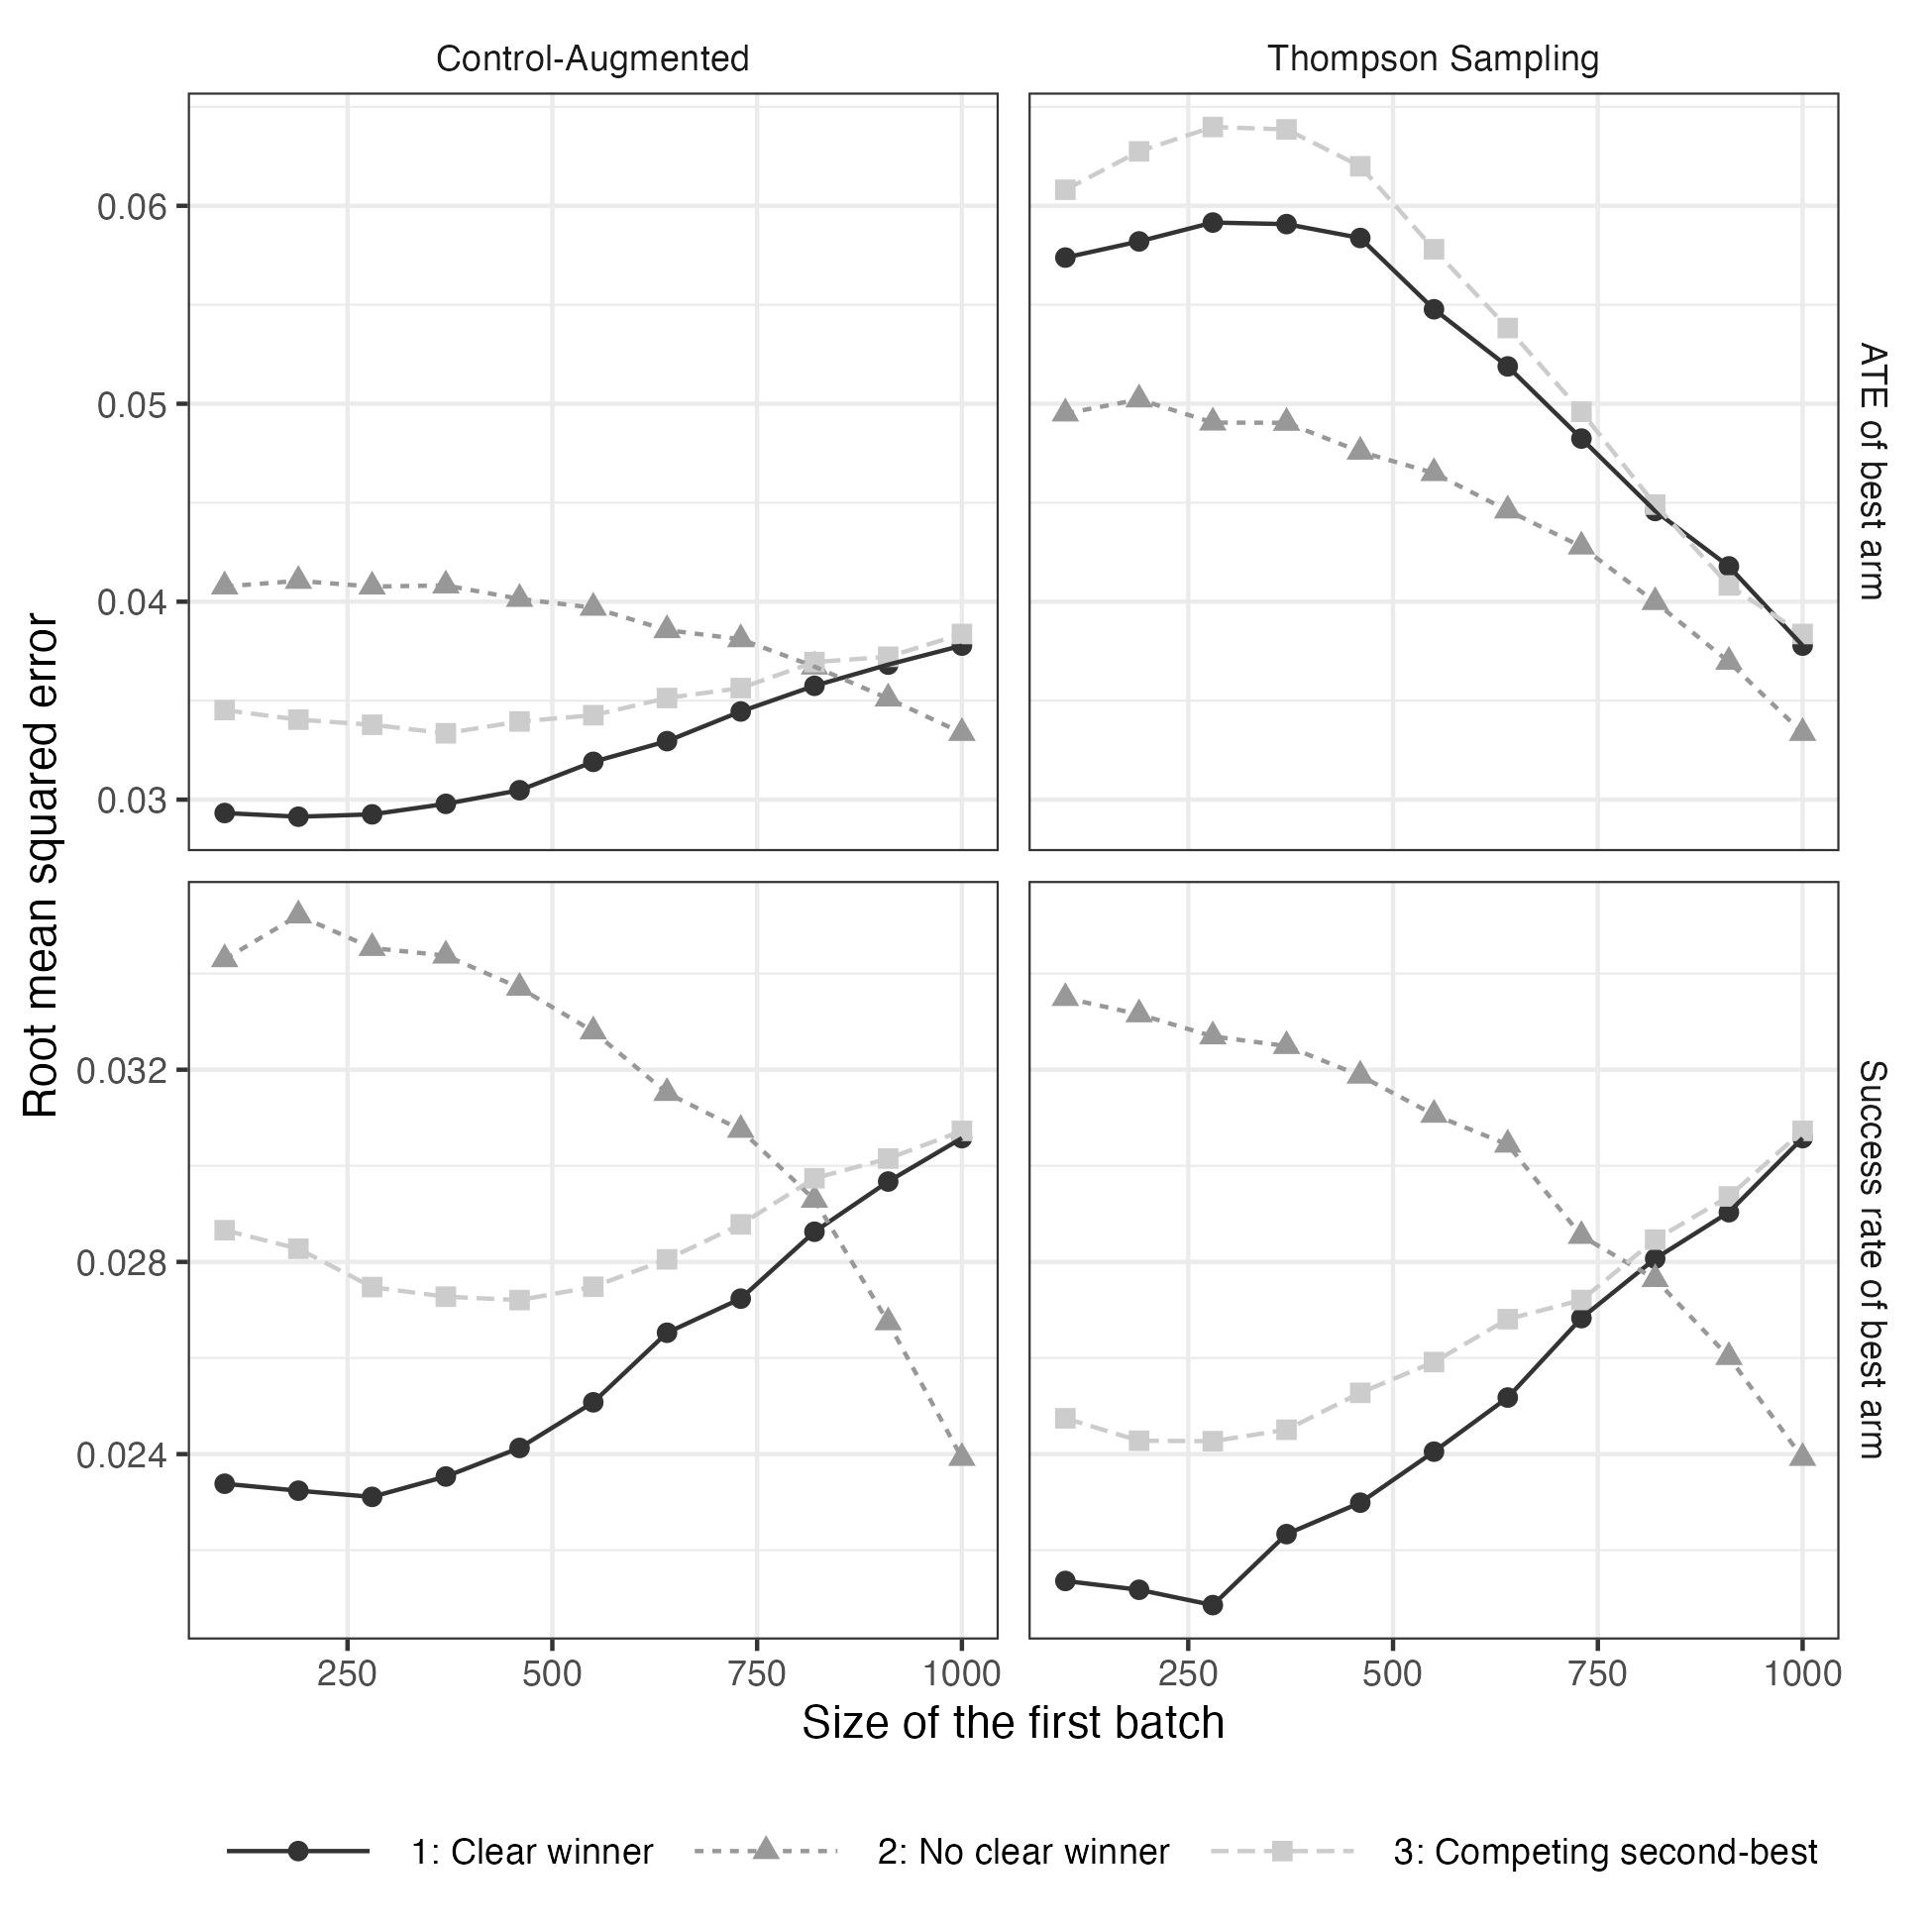

Data behind this chart, as committed beside it:
Scenario, Algorithm, first_batch, statistic, value
1: Clear winner, Thompson Sampling, 100, Success rate of best arm, 0.02136
1: Clear winner, Thompson Sampling, 100, ATE of best arm, 0.05738
1: Clear winner, Thompson Sampling, 190, Success rate of best arm, 0.02118
1: Clear winner, Thompson Sampling, 190, ATE of best arm, 0.0582
1: Clear winner, Thompson Sampling, 280, Success rate of best arm, 0.02086
1: Clear winner, Thompson Sampling, 280, ATE of best arm, 0.05915
1: Clear winner, Thompson Sampling, 370, Success rate of best arm, 0.02233
1: Clear winner, Thompson Sampling, 370, ATE of best arm, 0.05907
1: Clear winner, Thompson Sampling, 460, Success rate of best arm, 0.02299
1: Clear winner, Thompson Sampling, 460, ATE of best arm, 0.05837
1: Clear winner, Thompson Sampling, 550, Success rate of best arm, 0.02405
1: Clear winner, Thompson Sampling, 550, ATE of best arm, 0.05477
1: Clear winner, Thompson Sampling, 640, Success rate of best arm, 0.02518
1: Clear winner, Thompson Sampling, 640, ATE of best arm, 0.05189
1: Clear winner, Thompson Sampling, 730, Success rate of best arm, 0.02683
1: Clear winner, Thompson Sampling, 730, ATE of best arm, 0.04824
1: Clear winner, Thompson Sampling, 820, Success rate of best arm, 0.02807
1: Clear winner, Thompson Sampling, 820, ATE of best arm, 0.04458
1: Clear winner, Thompson Sampling, 910, Success rate of best arm, 0.02903
1: Clear winner, Thompson Sampling, 910, ATE of best arm, 0.04178
1: Clear winner, Control-Augmented, 100, Success rate of best arm, 0.02338
1: Clear winner, Control-Augmented, 100, ATE of best arm, 0.02932
1: Clear winner, Control-Augmented, 190, Success rate of best arm, 0.02324
1: Clear winner, Control-Augmented, 190, ATE of best arm, 0.02914
1: Clear winner, Control-Augmented, 280, Success rate of best arm, 0.02311
1: Clear winner, Control-Augmented, 280, ATE of best arm, 0.02926
1: Clear winner, Control-Augmented, 370, Success rate of best arm, 0.02353
1: Clear winner, Control-Augmented, 370, ATE of best arm, 0.02979
1: Clear winner, Control-Augmented, 460, Success rate of best arm, 0.02413
1: Clear winner, Control-Augmented, 460, ATE of best arm, 0.03047
1: Clear winner, Control-Augmented, 550, Success rate of best arm, 0.02508
1: Clear winner, Control-Augmented, 550, ATE of best arm, 0.03191
1: Clear winner, Control-Augmented, 640, Success rate of best arm, 0.02653
1: Clear winner, Control-Augmented, 640, ATE of best arm, 0.03295
1: Clear winner, Control-Augmented, 730, Success rate of best arm, 0.02724
1: Clear winner, Control-Augmented, 730, ATE of best arm, 0.03445
1: Clear winner, Control-Augmented, 820, Success rate of best arm, 0.02863
1: Clear winner, Control-Augmented, 820, ATE of best arm, 0.03575
1: Clear winner, Control-Augmented, 910, Success rate of best arm, 0.02967
1: Clear winner, Control-Augmented, 910, ATE of best arm, 0.03682
2: No clear winner, Thompson Sampling, 100, Success rate of best arm, 0.03349
2: No clear winner, Thompson Sampling, 100, ATE of best arm, 0.04951
2: No clear winner, Thompson Sampling, 190, Success rate of best arm, 0.03315
2: No clear winner, Thompson Sampling, 190, ATE of best arm, 0.05022
2: No clear winner, Thompson Sampling, 280, Success rate of best arm, 0.03269
2: No clear winner, Thompson Sampling, 280, ATE of best arm, 0.04905
2: No clear winner, Thompson Sampling, 370, Success rate of best arm, 0.03249
2: No clear winner, Thompson Sampling, 370, ATE of best arm, 0.04904
2: No clear winner, Thompson Sampling, 460, Success rate of best arm, 0.03188
2: No clear winner, Thompson Sampling, 460, ATE of best arm, 0.04758
2: No clear winner, Thompson Sampling, 550, Success rate of best arm, 0.03106
2: No clear winner, Thompson Sampling, 550, ATE of best arm, 0.0465
2: No clear winner, Thompson Sampling, 640, Success rate of best arm, 0.03044
2: No clear winner, Thompson Sampling, 640, ATE of best arm, 0.04461
2: No clear winner, Thompson Sampling, 730, Success rate of best arm, 0.02854
2: No clear winner, Thompson Sampling, 730, ATE of best arm, 0.04279
2: No clear winner, Thompson Sampling, 820, Success rate of best arm, 0.02764
2: No clear winner, Thompson Sampling, 820, ATE of best arm, 0.03998
2: No clear winner, Thompson Sampling, 910, Success rate of best arm, 0.02602
2: No clear winner, Thompson Sampling, 910, ATE of best arm, 0.03696
... 72 more rows
